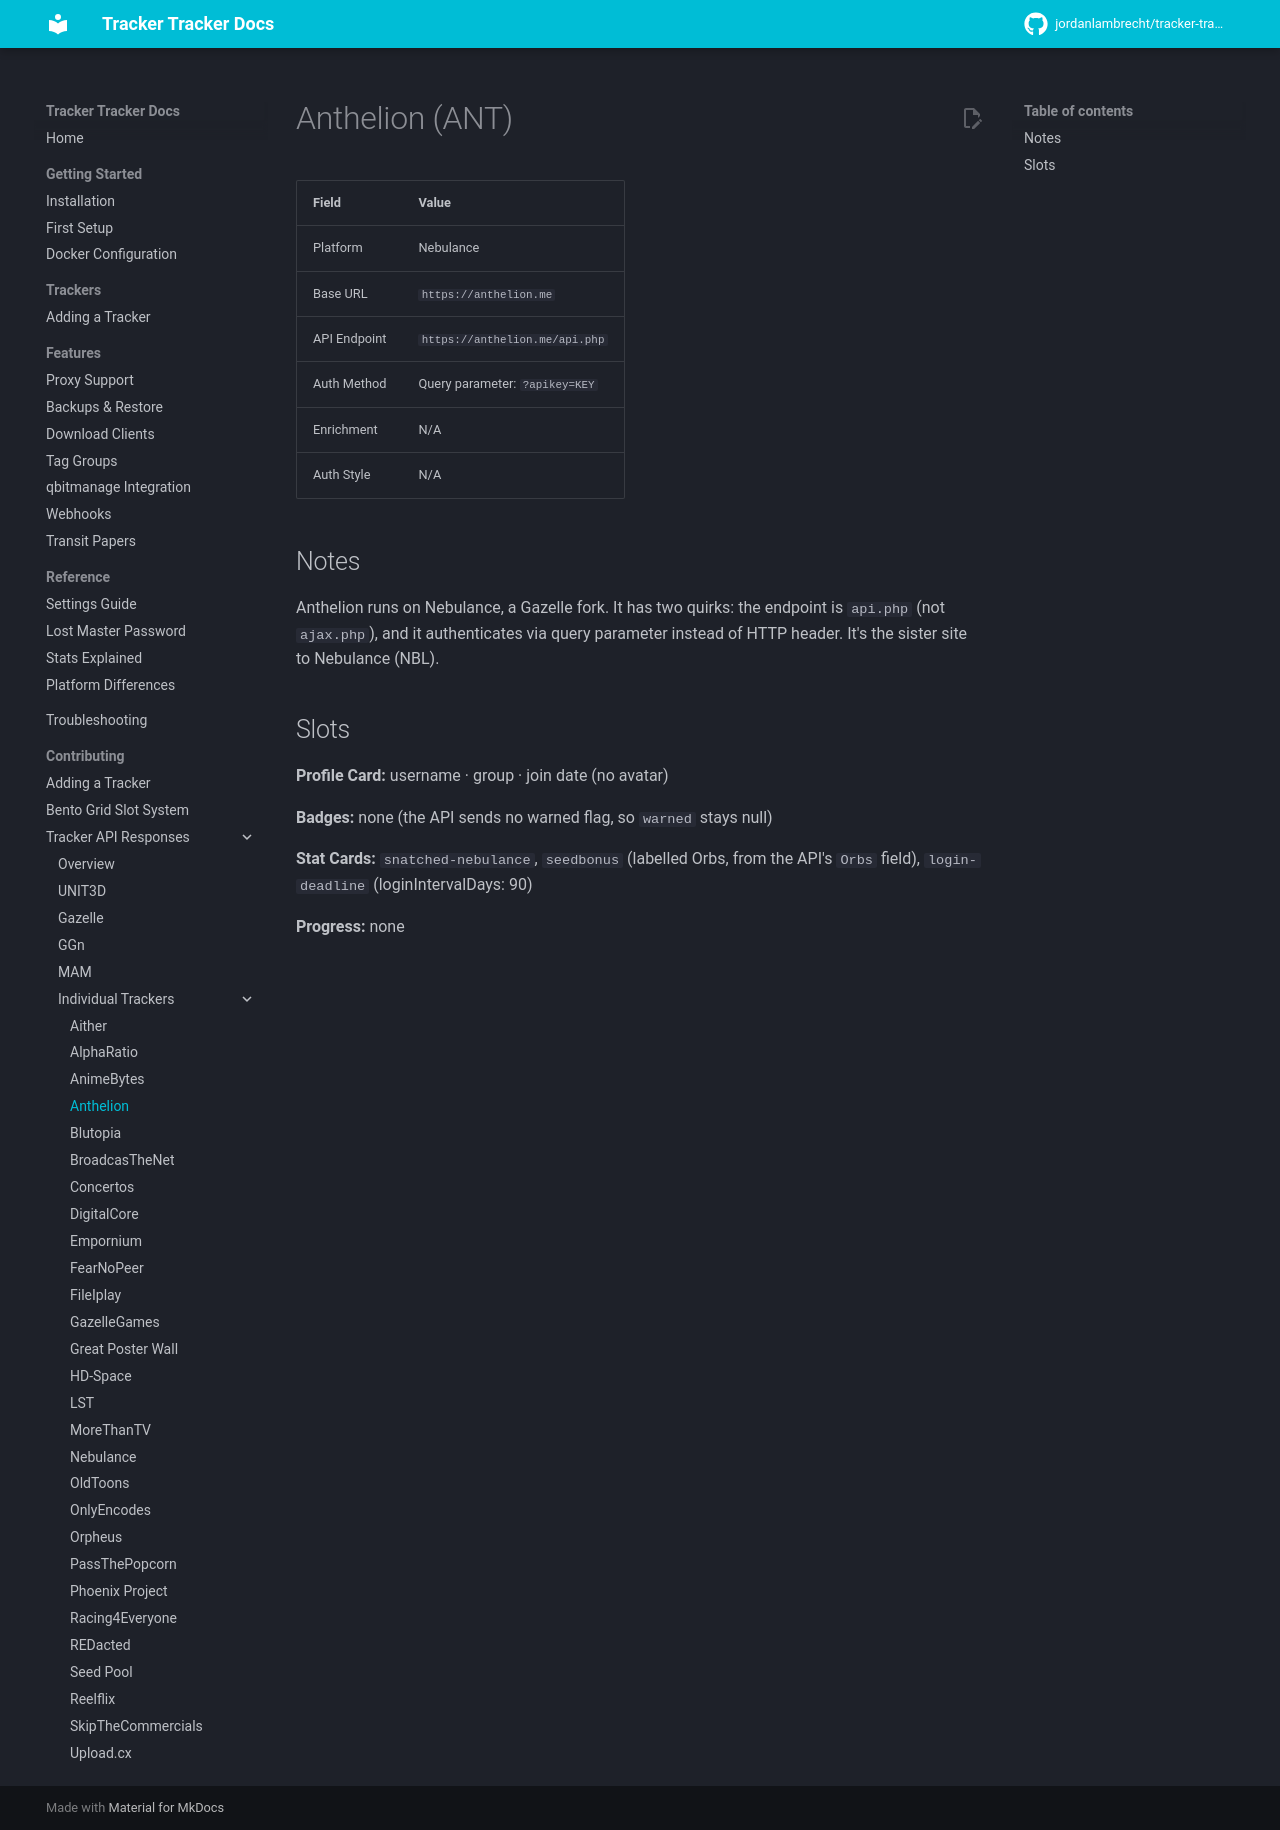

repository: rednato25/tracker-tracker · page: contributing/trackers/anthelion/index.html · generator: mkdocs

# Anthelion (ANT)

| Field        | Value                               |
| ------------ | ----------------------------------- |
| Platform     | Nebulance                           |
| Base URL     | `https://anthelion.me`              |
| API Endpoint | `https://anthelion.me/api.php`      |
| Auth Method  | Query parameter: `?apikey=KEY`      |
| Enrichment   | N/A                                 |
| Auth Style   | N/A                                 |

## Notes

Anthelion runs on Nebulance, a Gazelle fork. It has two quirks: the endpoint is `api.php` (not `ajax.php`), and it authenticates via query parameter instead of HTTP header. It's the sister site to Nebulance (NBL).

## Slots

**Profile Card:** username · group · join date (no avatar)

**Badges:** none (the API sends no warned flag, so `warned` stays null)

**Stat Cards:** `snatched-nebulance`, `seedbonus` (labelled Orbs, from the API's `Orbs` field), `login-deadline` (loginIntervalDays: 90)

**Progress:** none
